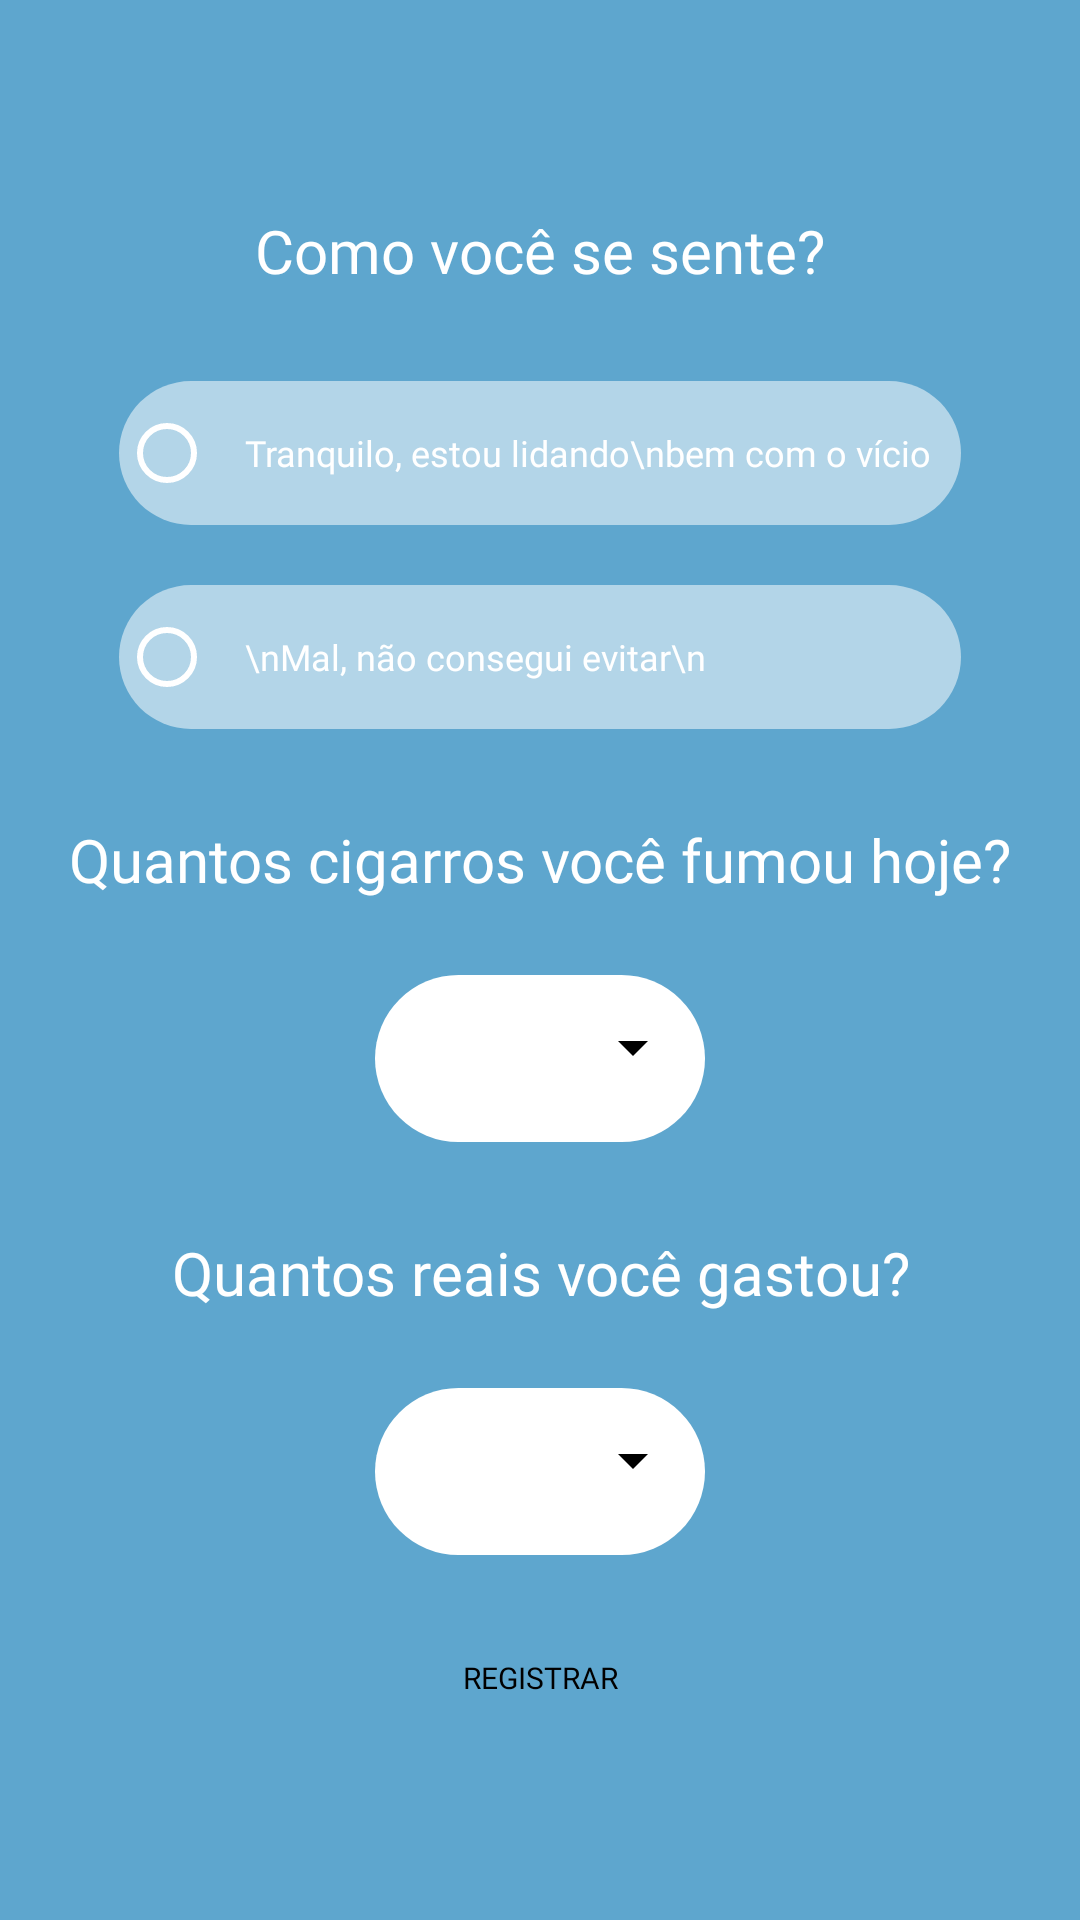

Here is an Android app screen rendered from its layout file. Give the layout XML and the strings, colors and styles it references.
<!-- AndroidManifest.xml: application theme Theme.splashFumas -->
<!-- res/layout/fragment_registros.xml -->
<?xml version="1.0" encoding="utf-8"?>
<androidx.constraintlayout.widget.ConstraintLayout xmlns:android="http://schemas.android.com/apk/res/android"
    xmlns:app="http://schemas.android.com/apk/res-auto"
    xmlns:tools="http://schemas.android.com/tools"
    android:layout_width="match_parent"
    android:layout_height="match_parent"
    tools:context=".Fragments.FragmentRegistros"
    android:background="@color/azulsereno">

    

    <TextView
        android:id="@+id/textView12"
        android:layout_width="wrap_content"
        android:layout_height="wrap_content"
        android:layout_marginTop="70dp"
        android:fontFamily="@font/mont"
        android:text="Como você se sente?"
        android:textColor="@color/white"
        android:textSize="20sp"
        app:layout_constraintEnd_toEndOf="parent"
        app:layout_constraintStart_toStartOf="parent"
        app:layout_constraintTop_toTopOf="parent" />

    <com.github.mikephil.charting.charts.BarChart
        android:id="@+id/chart"
        android:layout_width="370dp"
        android:layout_height="250dp"
        android:layout_marginTop="40dp"
        android:visibility="gone"
        app:layout_constraintEnd_toEndOf="parent"
        app:layout_constraintStart_toStartOf="parent"
        app:layout_constraintTop_toBottomOf="@+id/textView12" />

    <RadioGroup
        android:id="@+id/radioGroup3"
        android:layout_width="wrap_content"
        android:layout_height="wrap_content"
        android:layout_marginTop="30dp"
        app:layout_constraintEnd_toEndOf="parent"
        app:layout_constraintStart_toStartOf="parent"
        app:layout_constraintTop_toBottomOf="@+id/textView12">

        <RadioButton
            android:id="@+id/rFeliz"
            android:layout_width="match_parent"
            android:layout_height="wrap_content"
            android:background="@drawable/view"
            android:buttonTint="@color/white"
            android:fontFamily="@font/montextra"
            android:paddingHorizontal="10dp"
            android:paddingVertical="15dp"
            android:text="Tranquilo, estou lidando\nbem com o vício"
            android:textColor="@color/white"
            android:textSize="12sp" />

        <RadioButton
            android:id="@+id/rTriste"
            android:layout_width="match_parent"
            android:layout_height="wrap_content"
            android:layout_marginTop="20dp"
            android:background="@drawable/view"
            android:buttonTint="@color/white"
            android:fontFamily="@font/montextra"
            android:paddingHorizontal="10dp"
            android:paddingVertical="5dp"
            android:text="\nMal, não consegui evitar\n"
            android:textColor="@color/white"
            android:textSize="12sp" />
    </RadioGroup>

    <TextView
        android:id="@+id/textView13"
        android:layout_width="wrap_content"
        android:layout_height="wrap_content"
        android:layout_marginTop="30dp"
        android:fontFamily="@font/mont"
        android:gravity="center"
        android:text="Quantos cigarros você fumou hoje?"
        android:textColor="@color/white"
        android:textSize="20sp"
        app:layout_constraintEnd_toEndOf="parent"
        app:layout_constraintStart_toStartOf="parent"
        app:layout_constraintTop_toBottomOf="@+id/radioGroup3" />

    <com.google.android.material.textfield.TextInputLayout
        android:id="@+id/textInputLayout6"
        style="@style/Widget.MaterialComponents.TextInputLayout.FilledBox.ExposedDropdownMenu"
        android:layout_width="wrap_content"
        android:layout_height="wrap_content"
        android:gravity="center"
        android:layout_marginTop="25dp"
        app:boxBackgroundColor="#FFFFFF"
        app:boxCornerRadiusBottomEnd="35dp"
        app:boxCornerRadiusBottomStart="35dp"
        app:boxCornerRadiusTopEnd="35dp"
        app:boxCornerRadiusTopStart="35dp"
        app:boxStrokeWidth="0dp"
        app:boxStrokeWidthFocused="0dp"
        app:endIconTint="@color/black"
        app:layout_constraintEnd_toEndOf="parent"
        app:layout_constraintStart_toStartOf="parent"
        app:layout_constraintTop_toBottomOf="@+id/textView13">

        <AutoCompleteTextView
            android:id="@+id/actvQtd"
            android:layout_width="110dp"
            android:layout_height="wrap_content"
            android:fontFamily="@font/mont"
            android:inputType="none"
            android:text=""
            android:textColor="@color/black" />
    </com.google.android.material.textfield.TextInputLayout>

    <TextView
        android:id="@+id/textView14"
        android:layout_width="wrap_content"
        android:layout_height="wrap_content"
        android:layout_marginTop="30dp"
        android:fontFamily="@font/mont"
        android:text="Quantos reais você gastou?"
        android:gravity="center"
        android:textColor="@color/white"
        android:textSize="20sp"
        app:layout_constraintEnd_toEndOf="parent"
        app:layout_constraintStart_toStartOf="parent"
        app:layout_constraintTop_toBottomOf="@+id/textInputLayout6" />

    <com.google.android.material.textfield.TextInputLayout
        android:id="@+id/textInputLayout7"
        style="@style/Widget.MaterialComponents.TextInputLayout.FilledBox.ExposedDropdownMenu"
        android:layout_width="wrap_content"
        android:layout_height="wrap_content"
        android:gravity="center"
        android:layout_marginTop="25dp"
        app:boxBackgroundColor="#FFFFFF"
        app:boxCornerRadiusBottomEnd="35dp"
        app:boxCornerRadiusBottomStart="35dp"
        app:boxCornerRadiusTopEnd="35dp"
        app:boxCornerRadiusTopStart="35dp"
        app:boxStrokeWidth="0dp"
        app:boxStrokeWidthFocused="0dp"
        app:endIconTint="@color/black"
        app:layout_constraintEnd_toEndOf="parent"
        app:layout_constraintStart_toStartOf="parent"
        app:layout_constraintTop_toBottomOf="@+id/textView14">

        <AutoCompleteTextView
            android:id="@+id/actvGastos"
            android:layout_width="110dp"
            android:layout_height="wrap_content"
            android:fontFamily="@font/mont"
            android:inputType="none"
            android:text=""
            android:textColor="@color/black" />
    </com.google.android.material.textfield.TextInputLayout>

    <Button
        android:id="@+id/bRegistrar"
        android:layout_width="wrap_content"
        android:layout_height="wrap_content"
        android:layout_marginTop="30dp"
        android:layout_marginBottom="70dp"
        android:background="@drawable/rounded"
        android:fontFamily="@font/montextra"
        android:onClick="realizarRegistros"
        android:paddingStart="45dp"
        android:paddingEnd="45dp"
        android:text="REGISTRAR"
        android:textColor="@color/black"
        android:textSize="10sp"
        app:backgroundTint="@color/white"
        app:layout_constraintBottom_toBottomOf="parent"
        app:layout_constraintEnd_toEndOf="parent"
        app:layout_constraintStart_toStartOf="parent"
        app:layout_constraintTop_toBottomOf="@id/textInputLayout7" />

</androidx.constraintlayout.widget.ConstraintLayout>
<!-- resources referenced by this layout -->
<resources>
  <color name="azulsereno">#5EA6CE</color>
  <color name="black">#FF000000</color>
  <color name="white">#FFFFFFFF</color>
  <!-- drawable view (drawable) -->
  <?xml version="1.0" encoding="utf-8"?>
  <shape xmlns:android="http://schemas.android.com/apk/res/android" android:shape="rectangle">
      <solid android:color="#87FFFFFF"/>
      <corners android:radius="50dp"/>
  </shape>
  <style name="Theme.splashFumas" parent="Theme.MaterialComponents.DayNight.NoActionBar">
          <item name="android:statusBarColor">@color/azulsereno</item>
          <item name="android:windowBackground">@drawable/splash_bg</item>
      </style>
  <!-- drawable splash_bg (drawable) -->
  <?xml version="1.0" encoding="utf-8"?>
  <layer-list xmlns:android="http://schemas.android.com/apk/res/android">
      <item android:drawable="@color/azulsereno"/>
      <item>
          <bitmap
              android:gravity="center"
              android:src="@drawable/maozinha_fumante"
              />
      </item>
  </layer-list>
  <!-- drawable maozinha_fumante: png bitmap (drawable-v24, 2720 bytes) -->
</resources>
